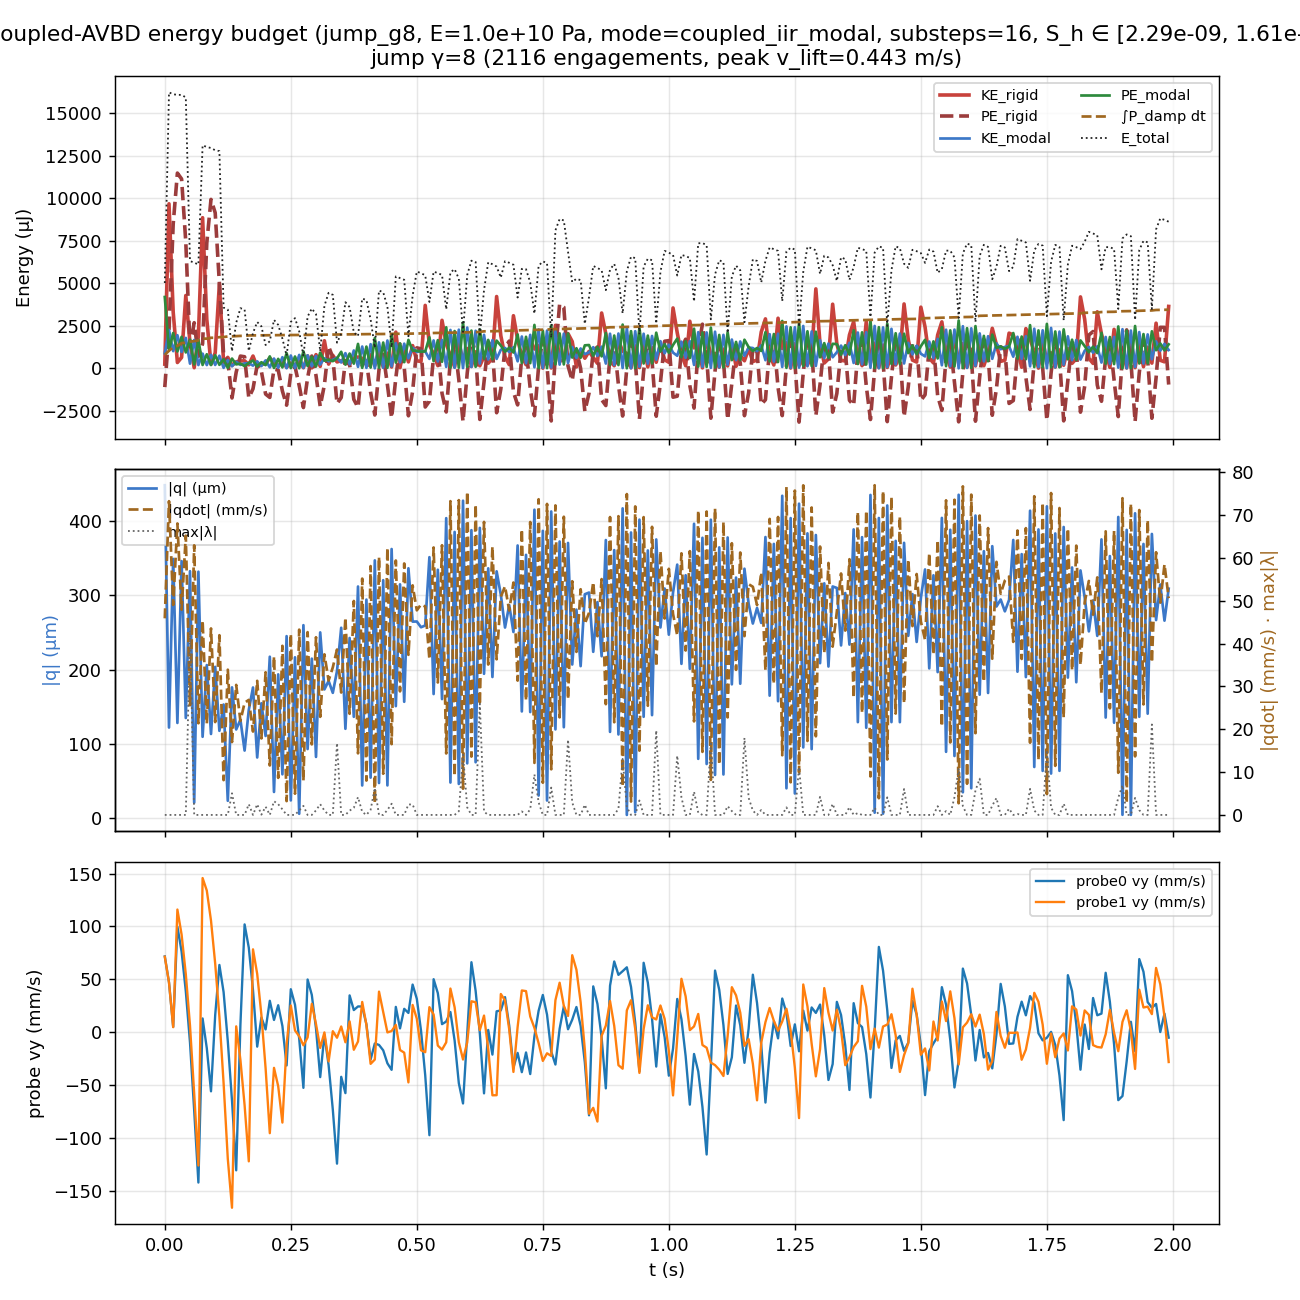

The table this chart was drawn from, first rows:
step, t_s, KE_rigid_J, PE_rigid_J, KE_modal_J, PE_modal_J, P_damp_W, cum_damp_E_J, E_total_J, q_norm_m, qdot_norm, q_acc_norm, max_deflection_m, contact_lambda_max, min_S_h, max_S_h, postkick_calls, gain, damping_scale, eta, alpha_cap, cap_engagements, dE_modal, dE_rigid_loss
0, 0.0, 0.0002472, -0.001103, 0.0008863, 0.00419, 0.09527, 0.0007939, 0.005015, 0.000448, 0.04589, 0.0, 0.0004794, 0.0, 2.294688119416087e-09, 1.6126592901455662e-07, 0, 1.0, 1.0, nan, 1.0, 0, -3.569142116527455e-05, 0.0
1, 0.008333, 0.009667, 0.002204, 0.002256, 0.001055, 0.02853, 0.001032, 0.01621, 0.0001221, 0.07324, 0.0, 0.0001476, 0.0, 2.294688119416087e-09, 1.6126592901455662e-07, 0, 1.0, 1.0, nan, 1.0, 0, -1.1236742699718971e-05, 0.0
2, 0.01667, 0.003303, 0.008481, 0.001011, 0.002076, 0.02455, 0.001236, 0.01611, 0.0003489, 0.04902, 0.0, 0.0003604, 0.0, 2.294688119416087e-09, 1.6126592901455662e-07, 0, 1.0, 1.0, nan, 1.0, 0, -1.7436853211592537e-05, 0.0
3, 0.025, 0.0003421, 0.01147, 0.001947, 0.0009903, 0.009414, 0.001315, 0.01607, 0.0001283, 0.06804, 0.0, 0.0001513, 0.0, 2.294688119416087e-09, 1.6126592901455662e-07, 0, 1.0, 1.0, nan, 1.0, 0, -2.1859603003019853e-06, 0.0
4, 0.03333, 0.0006396, 0.01113, 0.0009654, 0.00185, 0.02052, 0.001486, 0.01607, 0.000346, 0.0479, 0.0, 0.0003529, 0.0, 2.294688119416087e-09, 1.6126592901455662e-07, 0, 1.0, 1.0, nan, 1.0, 0, -1.1811807485641746e-05, 0.0
5, 0.04167, 0.004278, 0.007414, 0.001787, 0.0009355, 0.002324, 0.001505, 0.01592, 0.000135, 0.06519, 0.0, 0.0001564, 0.0, 2.294688119416087e-09, 1.6126592901455662e-07, 0, 1.0, 1.0, nan, 1.0, 0, -1.6167569552409666e-06, 0.0
6, 0.05, 0.001501, 0.001274, 0.0002756, 0.001683, 0.007754, 0.00157, 0.006303, 0.0003324, 0.02559, 0.0, 0.0003267, 43.06, 2.294688119416087e-09, 1.6126592901455662e-07, 0, 1.0, 1.0, nan, 1.0, 0, -0.0004186, 0.0
7, 0.05833, 3.4947248767785576e-05, 0.002682, 0.001665, 0.0002307, 0.003329, 0.001597, 0.00621, 2.1110121756801926e-05, 0.06293, 0.0, 2.9489041169781483e-05, 0.0, 2.294688119416087e-09, 1.6126592901455662e-07, 0, 1.0, 1.0, nan, 1.0, 0, -2.5594910056240313e-06, 0.0
8, 0.06667, 0.001894, 0.0007009, 0.0001927, 0.001668, 0.005515, 0.001643, 0.0061, 0.0003317, 0.0214, 0.0, 0.0003251, 0.0, 2.294688119416087e-09, 1.6126592901455662e-07, 0, 1.0, 1.0, nan, 1.0, 0, -1.688617310478249e-06, 0.0
9, 0.075, 0.00885, 0.00145, 0.0008651, 0.0001978, 0.01178, 0.001741, 0.0131, 0.0001097, 0.04536, 0.0, 0.0001139, 0.0, 2.294688119416087e-09, 1.6126592901455662e-07, 0, 1.0, 1.0, nan, 1.0, 0, -4.89865593275335e-06, 0.0
10, 0.08333, 0.002872, 0.007371, 0.0001911, 0.0008276, 0.0003353, 0.001744, 0.01301, 0.0002061, 0.02131, 0.0, 0.000192, 0.0, 2.294688119416087e-09, 1.6126592901455662e-07, 0, 1.0, 1.0, nan, 1.0, 0, -1.203545889437354e-06, 0.0
11, 0.09167, 0.0002362, 0.009927, 0.0007969, 0.0001922, 0.006081, 0.001795, 0.01295, 0.0001135, 0.04353, 0.0, 0.0001145, 0.0, 2.294688119416087e-09, 1.6126592901455662e-07, 0, 1.0, 1.0, nan, 1.0, 0, -2.4204248566378744e-06, 0.0
12, 0.1, 0.0009108, 0.00914, 0.0001975, 0.0007685, 0.0002023, 0.001797, 0.01281, 0.0002037, 0.02167, 0.0, 0.0001916, 0.0, 2.294688119416087e-09, 1.6126592901455662e-07, 0, 1.0, 1.0, nan, 1.0, 0, -6.174290552513539e-07, 0.0
13, 0.1083, 0.004969, 0.005017, 0.0007402, 0.0002059, 0.004194, 0.001832, 0.01276, 0.0001177, 0.04195, 0.0, 0.0001166, 0.0, 2.294688119416087e-09, 1.6126592901455662e-07, 0, 1.0, 1.0, nan, 1.0, 0, -1.730310280829159e-06, 0.0
14, 0.1167, 0.0003338, 0.0008362, 2.7739908978827293e-05, 0.0005302, 0.0009143, 0.001839, 0.003567, 0.0001531, 0.008123, 0.0, 0.0001421, 0.0, 2.294688119416087e-09, 1.6126592901455662e-07, 0, 1.0, 1.0, nan, 1.0, 0, -4.299035601708682e-06, 0.0
15, 0.125, 0.0006444, 0.0004191, 0.0004834, 3.039580898571667e-05, 0.004096, 0.001873, 0.003451, 2.3655108000637177e-05, 0.0339, 0.0, 2.1368768496588373e-05, 0.0, 2.294688119416087e-09, 1.6126592901455662e-07, 0, 1.0, 1.0, nan, 1.0, 0, -1.685294065455114e-06, 0.0
16, 0.1333, 0.0001677, -0.001743, 0.0001216, 0.0005735, 0.0007174, 0.001879, 0.0009996, 0.0001761, 0.017, 0.0, 0.0001665, 5.057, 2.294688119416087e-09, 1.6126592901455662e-07, 0, 1.0, 1.0, nan, 1.0, 0, 6.4361440087754625e-06, 0.0
17, 0.1417, 0.0003821, -0.0002221, 0.0003874, 0.0002325, 0.001748, 0.001894, 0.002674, 0.0001196, 0.03036, 0.0, 0.0001162, 0.0, 2.294688119416087e-09, 1.6126592901455662e-07, 0, 1.0, 1.0, nan, 1.0, 0, -7.318082511196958e-07, 0.0
18, 0.15, 0.0004321, 0.0007186, 0.0002022, 0.0002757, 0.001422, 0.001906, 0.003534, 0.0001326, 0.02192, 0.0, 0.0001287, 0.0, 2.294688119416087e-09, 1.6126592901455662e-07, 0, 1.0, 1.0, nan, 1.0, 0, -8.036449871044282e-07, 0.0
19, 0.1583, 0.0004406, 0.0006798, 0.0002882, 0.0001329, 0.0008053, 0.001912, 0.003454, 9.118769013802027e-05, 0.02618, 0.0, 8.881779330436286e-05, 0.0, 2.294688119416087e-09, 1.6126592901455662e-07, 0, 1.0, 1.0, nan, 1.0, 0, -3.392110212366967e-07, 0.0
20, 0.1667, 0.0002072, -0.001734, 0.0003034, 0.0003147, 0.002327, 0.001932, 0.001023, 0.0001459, 0.02686, 0.0, 0.000146, 2.509, 2.294688119416087e-09, 1.6126592901455662e-07, 0, 1.0, 1.0, nan, 1.0, 0, 1.2954062700324016e-05, 0.0
21, 0.175, 0.0007224, -0.001203, 0.0001594, 0.000466, 0.0003959, 0.001935, 0.00208, 0.000176, 0.01947, 0.0, 0.0001736, 0.0, 2.294688119416087e-09, 1.6126592901455662e-07, 0, 1.0, 1.0, nan, 1.0, 0, -2.5857590755703477e-06, 0.0
22, 0.1833, 6.736591696519868e-05, 0.0001956, 0.0004121, 0.0001086, 0.0004815, 0.001939, 0.002723, 8.188619314512069e-05, 0.0313, 0.0, 8.408415640972975e-05, 2.496, 2.294688119416087e-09, 1.6126592901455662e-07, 0, 1.0, 1.0, nan, 1.0, 0, -1.2367300082272831e-05, 0.0
23, 0.1917, 0.0002173, -0.0001857, 0.0001341, 0.0003589, 0.0002985, 0.001942, 0.002466, 0.0001548, 0.01786, 0.0, 0.0001532, 0.05998, 2.294688119416087e-09, 1.6126592901455662e-07, 0, 1.0, 1.0, nan, 1.0, 0, 4.496948536457813e-07, 0.0
24, 0.2, 0.0002861, -0.001513, 0.0004664, 0.0001888, 0.0001824, 0.001943, 0.001372, 0.0001108, 0.0333, 0.0, 0.0001129, 1.929, 2.294688119416087e-09, 1.6126592901455662e-07, 0, 1.0, 1.0, nan, 1.0, 0, 1.844481040018484e-05, 0.0
25, 0.2083, 0.0005984, -0.001712, 5.605720995932935e-05, 0.0007029, 0.0004957, 0.001947, 0.001593, 0.0002174, 0.01154, 0.0, 0.0002187, 0.0, 2.294688119416087e-09, 1.6126592901455662e-07, 0, 1.0, 1.0, nan, 1.0, 0, -1.7755225616286011e-06, 0.0
26, 0.2167, 0.0003505, -5.1584454428406606e-05, 0.0005755, 2.22281320048891e-05, 0.0002452, 0.001949, 0.002846, 3.550642660563224e-05, 0.03699, 0.0, 3.660399046934326e-05, 3.198, 2.294688119416087e-09, 1.6126592901455662e-07, 0, 1.0, 1.0, nan, 1.0, 0, -2.1177141437357314e-05, 0.0
27, 0.225, 0.0001158, -0.0001016, 3.1458090662317195e-05, 0.0005561, 0.0001353, 0.00195, 0.002552, 0.0001936, 0.008649, 0.0, 0.0001936, 2.506, 2.294688119416087e-09, 1.6126592901455662e-07, 0, 1.0, 1.0, nan, 1.0, 0, 4.6703263028414306e-06, 0.0
28, 0.2333, 0.0004184, -0.001336, 0.0006553, 5.491570000617135e-05, 0.0002598, 0.001953, 0.001745, 5.924996153070355e-05, 0.03947, 0.0, 6.0133458684860976e-05, 1.306, 2.294688119416087e-09, 1.6126592901455662e-07, 0, 1.0, 1.0, nan, 1.0, 0, 1.4941041182757269e-05, 0.0
29, 0.2417, 6.147858848953001e-05, -0.002166, 4.377035537983551e-06, 0.0008915, 0.0001092, 0.001954, 0.0007448, 0.0002451, 0.003225, 0.0, 0.0002466, 0.0, 2.294688119416087e-09, 1.6126592901455662e-07, 0, 1.0, 1.0, nan, 1.0, 0, -4.1952645007232135e-07, 0.0
30, 0.25, 0.0003156, -0.00031, 0.0007514, 1.5928964005866893e-05, 0.000539, 0.001958, 0.002731, 2.4155795874433253e-05, 0.04227, 0.0, 2.597491401082726e-05, 0.0, 2.294688119416087e-09, 1.6126592901455662e-07, 0, 1.0, 1.0, nan, 1.0, 0, -3.7122057805906005e-07, 0.0
31, 0.2583, 0.0001857, 9.964980414323317e-05, 1.0330580564948354e-05, 0.0006952, 0.0001129, 0.001959, 0.00295, 0.0002166, 0.004956, 0.0, 0.0002162, 0.0, 2.294688119416087e-09, 1.6126592901455662e-07, 0, 1.0, 1.0, nan, 1.0, 0, -5.87282307929881e-08, 0.0
32, 0.2667, 0.000436, -0.001017, 0.0007867, 3.953474821450054e-06, 0.0003469, 0.001962, 0.002171, 6.169810264908952e-06, 0.04325, 0.0, 7.351180975370914e-06, 1.04, 2.294688119416087e-09, 1.6126592901455662e-07, 0, 1.0, 1.0, nan, 1.0, 0, 1.1042706300978919e-05, 0.0
33, 0.275, 3.418954044146789e-05, -0.002306, 2.7246371097329562e-05, 0.0009987, 4.4411199219321736e-05, 0.001962, 0.0007168, 0.0002598, 0.008049, 0.0, 0.0002603, 2.112, 2.294688119416087e-09, 1.6126592901455662e-07, 0, 1.0, 1.0, nan, 1.0, 0, 6.434804540176057e-06, 0.0
34, 0.2833, 0.0007324, -0.0005578, 0.0007656, 0.0001338, 0.0004041, 0.001966, 0.00304, 9.322536424998482e-05, 0.04267, 0.0, 9.176992099849757e-05, 0.0, 2.294688119416087e-09, 1.6126592901455662e-07, 0, 1.0, 1.0, nan, 1.0, 0, -1.3280104380856018e-06, 0.0
35, 0.2917, 2.6451781753198577e-05, 0.000723, 0.0001141, 0.0006835, 0.0002189, 0.001967, 0.003514, 0.0002148, 0.01647, 0.0, 0.0002139, 0.0, 2.294688119416087e-09, 1.6126592901455662e-07, 0, 1.0, 1.0, nan, 1.0, 0, -1.533008309618361e-07, 0.0
36, 0.3, 0.0008039, -0.000421, 0.0007234, 0.0001053, 0.0003474, 0.00197, 0.003182, 8.2626191400343e-05, 0.04147, 0.0, 8.123885792920394e-05, 1.058, 2.294688119416087e-09, 1.6126592901455662e-07, 0, 1.0, 1.0, nan, 1.0, 0, 7.002861532576709e-06, 0.0
37, 0.3083, 0.0001148, -0.002233, 0.0002205, 0.0009246, 0.0003313, 0.001973, 0.001, 0.0002501, 0.0229, 0.0, 0.0002499, 2.507, 2.294688119416087e-09, 1.6126592901455662e-07, 0, 1.0, 1.0, nan, 1.0, 0, 1.4692185911569953e-05, 0.0
38, 0.3167, 0.001621, -0.0009685, 0.000591, 0.000448, 0.000503, 0.001977, 0.003669, 0.0001735, 0.03749, 0.0, 0.0001733, 1.026, 2.294688119416087e-09, 1.6126592901455662e-07, 0, 1.0, 1.0, nan, 1.0, 0, -8.302649721433951e-06, 0.0
39, 0.325, 0.0002481, 0.001286, 0.0004139, 0.00051, 0.0002266, 0.001979, 0.004438, 0.0001848, 0.03137, 0.0, 0.0001865, 0.0, 2.294688119416087e-09, 1.6126592901455662e-07, 0, 1.0, 1.0, nan, 1.0, 0, -2.749430213698457e-07, 0.0
40, 0.3333, 0.0007676, 0.0006456, 0.0004988, 0.0004233, 0.0002768, 0.001981, 0.004317, 0.0001688, 0.03444, 0.0, 0.0001696, 0.0, 2.294688119416087e-09, 1.6126592901455662e-07, 0, 1.0, 1.0, nan, 1.0, 0, -8.106315151838565e-08, 0.0
41, 0.3417, 0.0003763, -0.002071, 0.0006269, 0.0005871, 0.0006544, 0.001987, 0.001506, 0.0001981, 0.03861, 0.0, 0.0001998, 16.77, 2.294688119416087e-09, 1.6126592901455662e-07, 0, 1.0, 1.0, nan, 1.0, 0, 0.0001274, 0.0
42, 0.35, 0.0004461, -0.001719, 0.0003434, 0.000972, 0.0004788, 0.001991, 0.002033, 0.0002563, 0.02857, 0.0, 0.0002572, 0.0, 2.294688119416087e-09, 1.6126592901455662e-07, 0, 1.0, 1.0, nan, 1.0, 0, -2.89713368347138e-07, 0.0
43, 0.3583, 0.0003171, 0.0004599, 0.0008929, 0.0002173, 0.0005962, 0.001996, 0.003883, 0.0001205, 0.04608, 0.0, 0.0001194, 0.0, 2.294688119416087e-09, 1.6126592901455662e-07, 0, 1.0, 1.0, nan, 1.0, 0, -4.651130820559294e-07, 0.0
44, 0.3667, 0.0002564, 0.000241, 0.0002343, 0.0008696, 0.0001709, 0.001997, 0.003599, 0.0002426, 0.02361, 0.0, 0.0002419, 1.002, 2.294688119416087e-09, 1.6126592901455662e-07, 0, 1.0, 1.0, nan, 1.0, 0, 4.155434271051672e-06, 0.0
45, 0.375, 0.0006094, -0.001828, 0.001049, 0.0002764, 0.0003826, 0.002001, 0.002108, 0.0001366, 0.04994, 0.0, 0.0001367, 1.667, 2.294688119416087e-09, 1.6126592901455662e-07, 0, 1.0, 1.0, nan, 1.0, 0, 2.307300404895147e-05, 0.0
46, 0.3833, 0.0006652, -0.002292, 8.69389806883777e-05, 0.001435, 0.0001619, 0.002002, 0.001897, 0.0003118, 0.01438, 0.0, 0.0003123, 4.154, 2.294688119416087e-09, 1.6126592901455662e-07, 0, 1.0, 1.0, nan, 1.0, 0, -8.095971338814133e-06, 0.0
47, 0.3917, 0.00059, 0.0001945, 0.00128, 2.9652212367886385e-05, 0.0005539, 0.002006, 0.0041, 4.424056092795859e-05, 0.05517, 0.0, 4.4540694514817785e-05, 0.6975, 2.294688119416087e-09, 1.6126592901455662e-07, 0, 1.0, 1.0, nan, 1.0, 0, -6.768110421081445e-06, 0.0
48, 0.4, 0.0002709, 0.0004306, 2.7042251481693966e-05, 0.001277, 2.8558439603016817e-05, 0.002007, 0.004012, 0.0002942, 0.008019, 0.0, 0.0002942, 0.0, 2.294688119416087e-09, 1.6126592901455662e-07, 0, 1.0, 1.0, nan, 1.0, 0, -1.4505906514817798e-08, 0.0
49, 0.4083, 0.0008141, -0.001413, 0.001419, 4.444824741427493e-05, 0.0005895, 0.002012, 0.002876, 5.4764108469883086e-05, 0.05809, 0.0, 5.444828495470054e-05, 1.188, 2.294688119416087e-09, 1.6126592901455662e-07, 0, 1.0, 1.0, nan, 1.0, 0, 1.7861945959932006e-05, 0.0
50, 0.4167, 0.0001609, -0.002744, 3.1355509478735215e-06, 0.001778, 7.485700302661534e-05, 0.002012, 0.00121, 0.0003469, 0.00273, 0.0, 0.0003484, 6.289, 2.294688119416087e-09, 1.6126592901455662e-07, 0, 1.0, 1.0, nan, 1.0, 0, 6.89544959752114e-06, 0.0
51, 0.425, 0.001071, -7.427210797369683e-05, 0.001525, 3.355104470644024e-05, 0.0006269, 0.002017, 0.004573, 4.753800312720982e-05, 0.06022, 0.0, 4.761802044812002e-05, 0.0, 2.294688119416087e-09, 1.6126592901455662e-07, 0, 1.0, 1.0, nan, 1.0, 0, -4.737861829112733e-07, 0.0
52, 0.4333, 7.289398697535444e-05, 0.0008238, 3.8837475279646376e-05, 0.001515, 3.563174599032303e-05, 0.002018, 0.004468, 0.0003203, 0.00961, 0.0, 0.0003191, 0.0, 2.294688119416087e-09, 1.6126592901455662e-07, 0, 1.0, 1.0, nan, 1.0, 0, -5.356471715527514e-08, 0.0
53, 0.4417, 0.0008966, -0.000963, 0.001635, 3.068228674138238e-05, 0.0006039, 0.002023, 0.003622, 4.4329238148069334e-05, 0.06235, 0.0, 4.3071018772310456e-05, 1.164, 2.294688119416087e-09, 1.6126592901455662e-07, 0, 1.0, 1.0, nan, 1.0, 0, 1.92023743020432e-05, 0.0
54, 0.45, 7.702471110446554e-05, -0.002921, 0.0001148, 0.001935, 8.295480054886959e-05, 0.002023, 0.00123, 0.0003622, 0.01652, 0.0, 0.0003625, 2.613, 2.294688119416087e-09, 1.6126592901455662e-07, 0, 1.0, 1.0, nan, 1.0, 0, 1.374192416671782e-05, 0.0
55, 0.4583, 0.002128, -0.0005751, 0.001483, 0.0003372, 0.0006192, 0.002029, 0.005402, 0.0001509, 0.05939, 0.0, 0.0001502, 0.0, 2.294688119416087e-09, 1.6126592901455662e-07, 0, 1.0, 1.0, nan, 1.0, 0, -1.9577851358796184e-06, 0.0
56, 0.4667, 3.773280488311879e-05, 0.001418, 0.0003498, 0.001464, 0.0001773, 0.00203, 0.005299, 0.0003147, 0.02884, 0.0, 0.0003163, 0.0, 2.294688119416087e-09, 1.6126592901455662e-07, 0, 1.0, 1.0, nan, 1.0, 0, -1.588202146007682e-07, 0.0
57, 0.475, 0.001281, 7.386801420897053e-05, 0.001449, 0.0003629, 0.0005895, 0.002035, 0.005202, 0.0001568, 0.0587, 0.0, 0.0001565, 0.0, 2.294688119416087e-09, 1.6126592901455662e-07, 0, 1.0, 1.0, nan, 1.0, 0, -1.917727512022998e-07, 0.0
58, 0.4833, 0.0003776, -0.00279, 0.0005874, 0.001671, 0.0002607, 0.002037, 0.001883, 0.0003363, 0.03737, 0.0, 0.0003371, 2.446, 2.294688119416087e-09, 1.6126592901455662e-07, 0, 1.0, 1.0, nan, 1.0, 0, 2.8457972097931626e-05, 0.0
59, 0.4917, 0.001336, -0.001357, 0.001208, 0.001041, 0.0007339, 0.002043, 0.004271, 0.0002646, 0.05359, 0.0, 0.000267, 2.442, 2.294688119416087e-09, 1.6126592901455662e-07, 0, 1.0, 1.0, nan, 1.0, 0, -2.2636168228834e-05, 0.0
... 180 more rows
